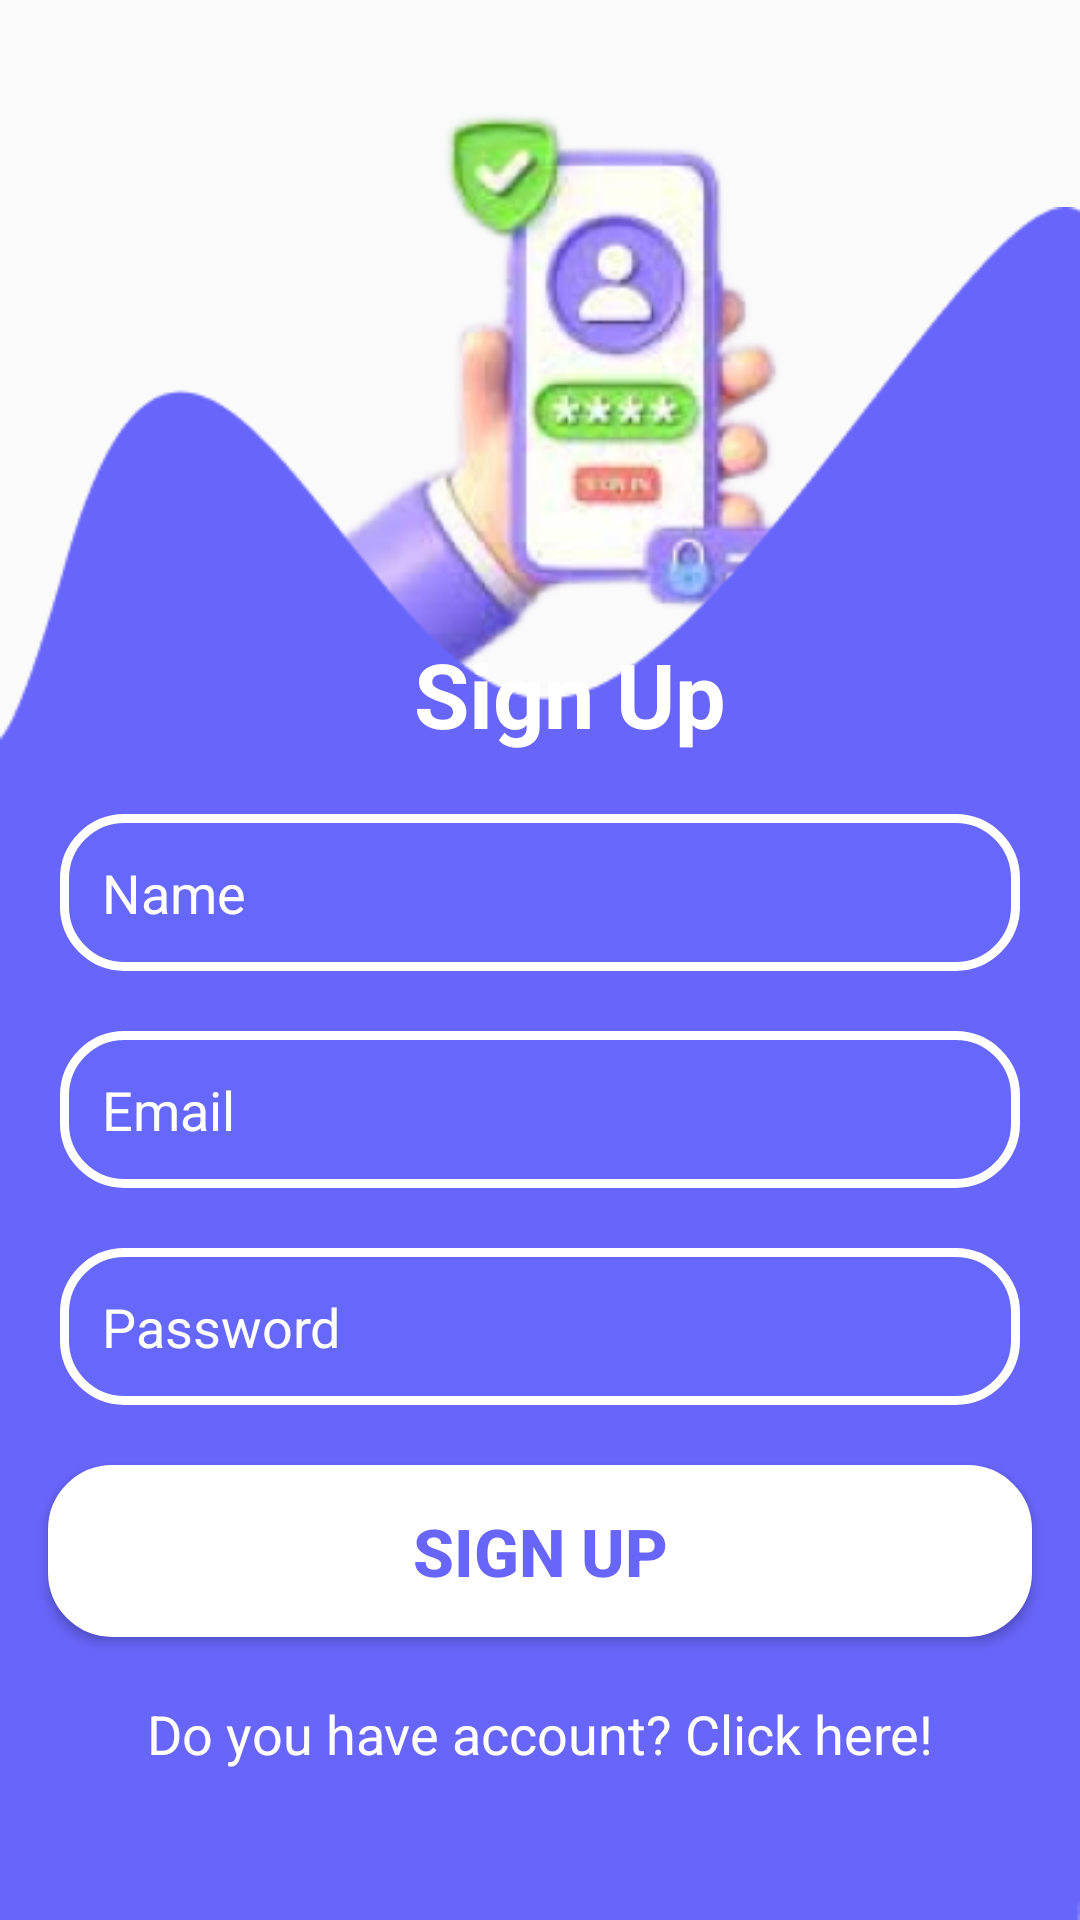

Android layout source for this screen:
<!-- AndroidManifest.xml: application theme Theme.Grantify -->
<!-- res/layout/activity_signup.xml -->
<?xml version="1.0" encoding="utf-8"?>
<RelativeLayout xmlns:android="http://schemas.android.com/apk/res/android"
    android:layout_width="match_parent"
    android:layout_height="match_parent">

    
    <ImageView
        android:layout_width="wrap_content"
        android:layout_height="wrap_content"
        android:src="@drawable/imagesignup"
        android:layout_marginLeft="50dp"/>
    <ImageView
        android:layout_width="wrap_content"
        android:layout_height="wrap_content"
        android:scaleType="fitEnd"
        android:src="@drawable/bgsignup"
        android:layout_alignParentBottom="true"/>

    <TextView
        android:layout_width="match_parent"
        android:layout_height="wrap_content"
        android:textColor="@color/white"
        android:text="Sign Up"
        android:textSize="30dp"
        android:textStyle="bold"
        android:layout_marginLeft="20dp"
        android:layout_above="@+id/nameEditText"
        android:layout_marginBottom="20dp"
        android:gravity="center"/>

    <EditText
        android:id="@+id/nameEditText"
        android:layout_width="match_parent"
        android:layout_height="wrap_content"
        android:hint="Name"
        android:textColorHint="@color/white"
        android:textSize="18dp"
        android:textColor="#ffff"
        android:inputType="textPersonName"
        android:layout_marginStart="20dp"
        android:layout_marginEnd="20dp"
        android:layout_centerHorizontal="true"
        android:layout_above="@+id/emailEditText"
        android:background="@drawable/borderwhite"
        android:padding="14dp"/>

    
    <EditText
        android:id="@+id/emailEditText"
        android:layout_width="match_parent"
        android:layout_height="wrap_content"
        android:hint="Email"
        android:textColorHint="@color/white"
        android:inputType="textEmailAddress"
        android:textColor="@color/white"
        android:textSize="18dp"
        android:layout_marginStart="20dp"
        android:layout_marginEnd="20dp"
        android:layout_centerHorizontal="true"
        android:layout_marginTop="20dp"
        android:layout_above="@id/passwordEditText"
        android:background="@drawable/borderwhite"
        android:padding="14dp"
        />

    
    <EditText
        android:id="@+id/passwordEditText"
        android:layout_width="match_parent"
        android:layout_height="wrap_content"
        android:hint="Password"
        android:textColorHint="@color/white"
        android:textColor="@color/white"
        android:inputType="textPassword"
        android:textSize="18dp"
        android:layout_marginStart="20dp"
        android:layout_marginEnd="20dp"
        android:layout_centerHorizontal="true"
        android:layout_marginTop="20dp"
        android:layout_above="@id/signupButton"
        android:background="@drawable/borderwhite"
        android:padding="14dp"/>

    
    <Button
        android:id="@+id/signupButton"
        android:layout_width="match_parent"
        android:layout_height="wrap_content"
        android:text="Sign Up"
        android:textStyle="bold"
        android:textColor="#6865fb"
        android:textSize="22dp"
        android:padding="14dp"
        android:layout_marginLeft="16dp"
        android:layout_marginRight="16dp"
        android:background="@drawable/button_primary"
        android:layout_above="@+id/login_text"
        android:layout_marginTop="20dp"
        />
    <TextView
        android:id="@+id/login_text"
        android:layout_width="match_parent"
        android:layout_height="wrap_content"
        android:text="Do you have account? Click here!"
        android:textColor="@color/white"
        android:layout_alignParentBottom="true"
        android:textSize="18dp"
        android:layout_marginBottom="50dp"
        android:layout_marginTop="20dp"
        android:gravity="center"
        />

</RelativeLayout>
<!-- resources referenced by this layout -->
<resources>
  <!-- drawable bgsignup: png bitmap (drawable, 5971 bytes) -->
  <!-- drawable borderwhite (drawable) -->
  <?xml version="1.0" encoding="utf-8"?>
  <shape xmlns:android="http://schemas.android.com/apk/res/android">
      <solid android:color="#6568fb" />  <stroke
      android:width="3dp"   android:color="#fff" /> <corners android:radius="20dp" /> </shape>
  <!-- drawable button_primary (drawable) -->
  <?xml version="1.0" encoding="utf-8"?>
  <shape xmlns:android="http://schemas.android.com/apk/res/android">
      <solid android:color="#fff" />  <stroke
      android:width="3dp"   android:color="#fff" /> <corners android:radius="20dp" /> </shape>
  <!-- drawable imagesignup: png bitmap (drawable, 57448 bytes) -->
  <style name="Theme.Grantify" parent="Base.Theme.Grantify" />
  <style name="Base.Theme.Grantify" parent="Theme.AppCompat.Light.NoActionBar">
          
          
      </style>
  <!-- not gathered from this repository: default colours our renderer supplied (Android Studio template values) -->
  <color name="white">#FFFFFFFF</color>
</resources>
